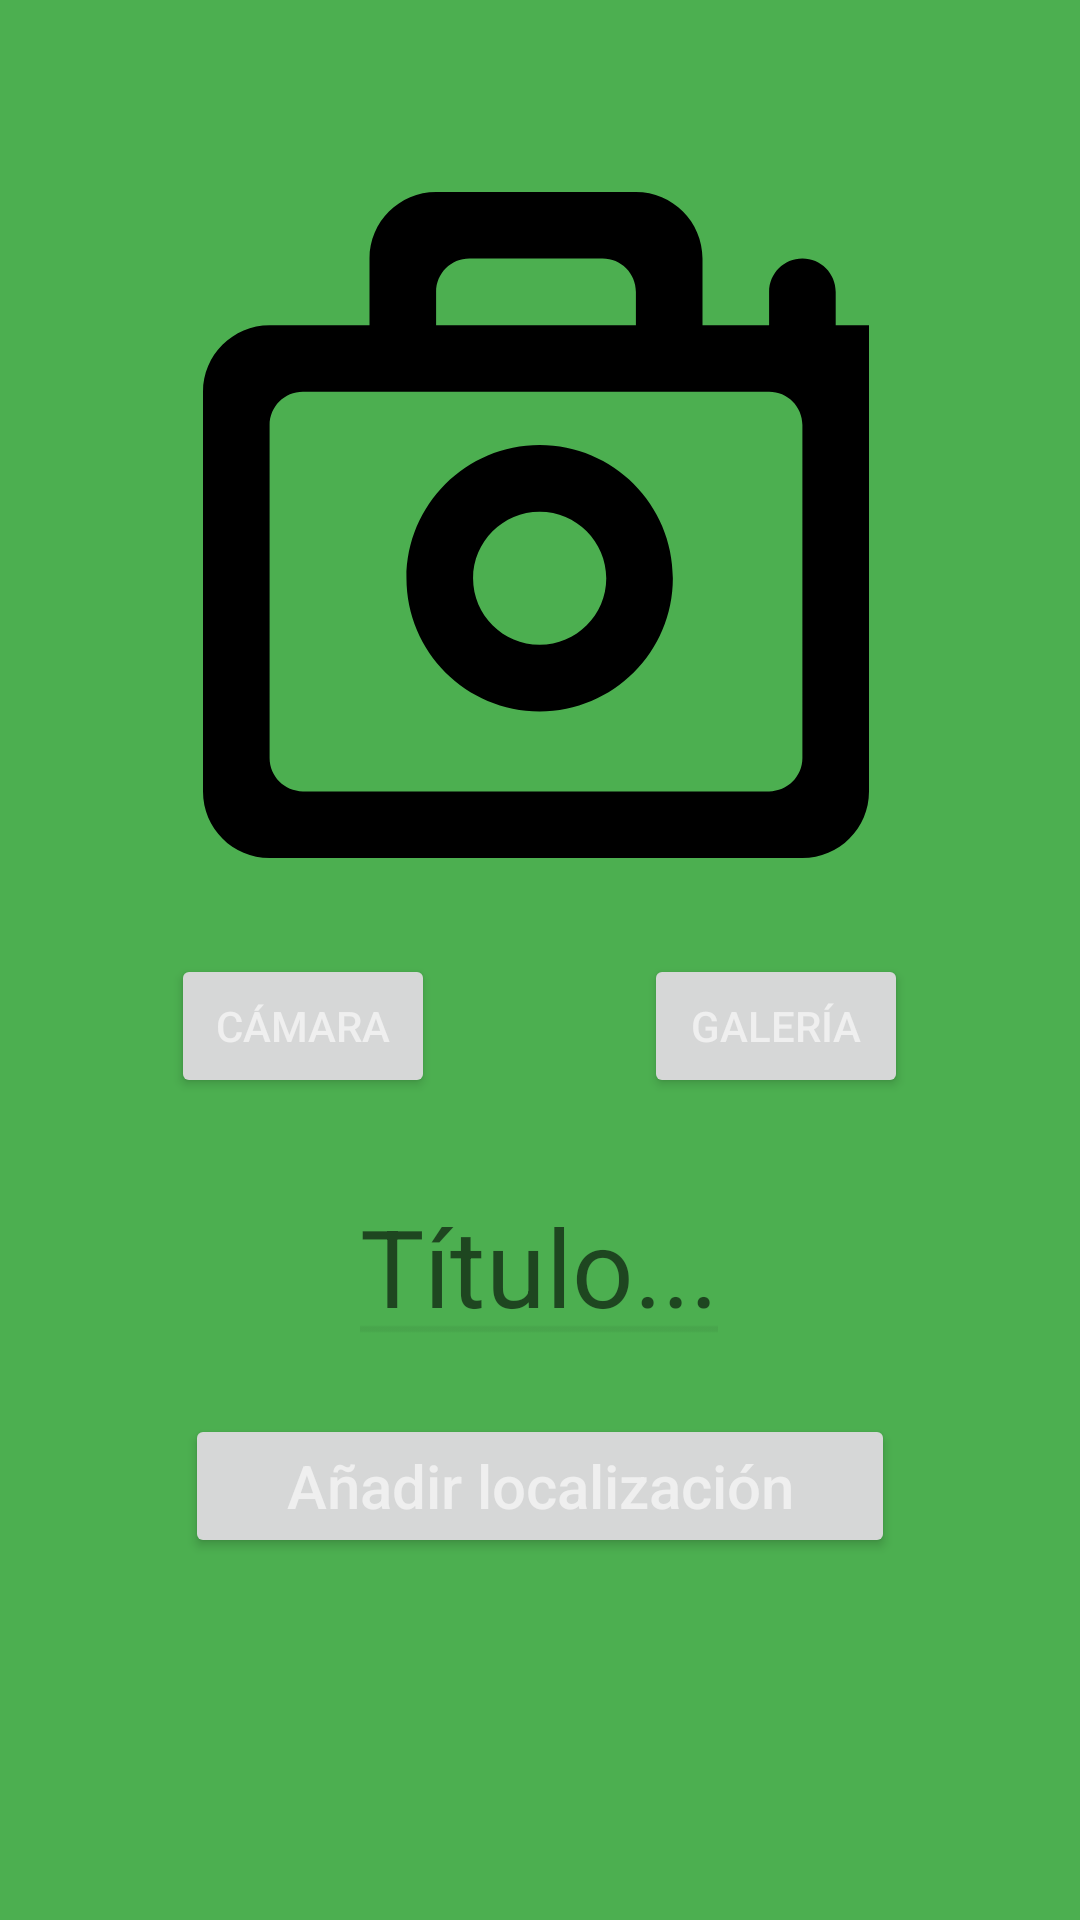

The Android layout XML behind this screen, and the referenced resources:
<!-- AndroidManifest.xml: application theme Theme.Plantplanner_light_1 -->
<!-- res/layout/fragment_post.xml -->
<?xml version="1.0" encoding="utf-8"?>
<androidx.constraintlayout.widget.ConstraintLayout xmlns:android="http://schemas.android.com/apk/res/android"
    xmlns:app="http://schemas.android.com/apk/res-auto"
    xmlns:tools="http://schemas.android.com/tools"
    android:layout_width="match_parent"
    android:layout_height="match_parent"
    android:id="@+id/postLayout"
    tools:context=".ui.PostFragment">

    <ImageView
        android:id="@+id/imageView2"
        android:layout_width="301dp"
        android:layout_height="222dp"
        android:layout_marginTop="64dp"
        app:layout_constraintEnd_toEndOf="parent"
        app:layout_constraintHorizontal_bias="0.472"
        app:layout_constraintStart_toStartOf="parent"
        app:layout_constraintTop_toTopOf="parent"
        app:srcCompat="@drawable/camera_icon" />

    <Button
        android:id="@+id/camaraPost"
        android:layout_width="wrap_content"
        android:layout_height="wrap_content"
        android:layout_marginStart="56dp"
        android:layout_marginTop="32dp"
        android:text="@string/camera"
        app:layout_constraintBottom_toBottomOf="@+id/galeriaPost"
        app:layout_constraintEnd_toStartOf="@+id/editTextTitle"
        app:layout_constraintStart_toStartOf="parent"
        app:layout_constraintTop_toBottomOf="@+id/imageView2" />


    <Button
        android:id="@+id/galeriaPost"
        android:layout_width="wrap_content"
        android:layout_height="wrap_content"
        android:layout_marginTop="32dp"
        android:layout_marginEnd="56dp"
        android:text="@string/galeria"
        app:layout_constraintBottom_toTopOf="@+id/button7"
        app:layout_constraintEnd_toEndOf="parent"
        app:layout_constraintStart_toEndOf="@+id/editTextTitle"
        app:layout_constraintTop_toBottomOf="@+id/imageView2" />

    <EditText
        android:id="@+id/editTextTitle"
        android:layout_width="wrap_content"
        android:layout_height="wrap_content"
        android:layout_marginTop="32dp"
        android:hint="@string/add_new_title"
        android:scaleX="2"
        android:scaleY="2"
        app:layout_constraintEnd_toEndOf="parent"
        app:layout_constraintHorizontal_bias="0.498"
        app:layout_constraintStart_toStartOf="parent"
        app:layout_constraintTop_toBottomOf="@+id/camaraPost" />

    <Button
        android:id="@+id/addLocationPost"
        android:layout_width="wrap_content"
        android:layout_height="wrap_content"
        android:layout_marginTop="32dp"
        android:ems="10"
        android:inputType="textPersonName"
        android:text="@string/add_location"
        android:textSize="20sp"
        app:layout_constraintEnd_toEndOf="parent"
        app:layout_constraintStart_toStartOf="parent"
        app:layout_constraintTop_toBottomOf="@+id/editTextTitle" />

    <TextView
        android:id="@+id/editTextTextPersonName3"
        android:layout_width="267dp"
        android:layout_height="103dp"
        android:layout_marginTop="20dp"
        android:textColor="@color/white"
        android:textStyle="bold"
        app:layout_constraintEnd_toEndOf="parent"
        app:layout_constraintStart_toStartOf="parent"
        app:layout_constraintTop_toBottomOf="@+id/addLocationPost" />

    <Button
        android:id="@+id/publishButton"
        android:layout_width="wrap_content"
        android:layout_height="wrap_content"
        android:layout_marginEnd="32dp"
        android:text="@string/publish"
        app:layout_constraintBottom_toBottomOf="parent"
        app:layout_constraintEnd_toEndOf="parent"
        app:layout_constraintTop_toBottomOf="@+id/editTextTextPersonName3" />

    <Button
        android:id="@+id/button3"
        android:layout_width="wrap_content"
        android:layout_height="wrap_content"
        android:layout_marginStart="32dp"
        android:text="@string/cancel"
        app:layout_constraintBottom_toBottomOf="@+id/publishButton"
        app:layout_constraintStart_toStartOf="parent"
        app:layout_constraintTop_toTopOf="@+id/publishButton"
        app:layout_constraintVertical_bias="0.0" />

</androidx.constraintlayout.widget.ConstraintLayout>
<!-- resources referenced by this layout -->
<resources>
  <color name="white">#F0F0F0F0</color>
  <!-- drawable camera_icon (drawable) -->
  <vector xmlns:android="http://schemas.android.com/apk/res/android"
      android:width="800dp"
      android:height="800dp"
      android:viewportWidth="20"
      android:viewportHeight="20">
    <path
        android:pathData="M10.11,9.599C11.213,9.599 12.11,10.496 12.11,11.599C12.11,12.702 11.213,13.599 10.11,13.599C9.007,13.599 8.11,12.702 8.11,11.599C8.11,10.496 9.007,9.599 10.11,9.599L10.11,9.599ZM10.11,15.599C12.319,15.599 14.11,13.808 14.11,11.599C14.11,9.39 12.319,7.599 10.11,7.599C7.901,7.599 6.11,9.39 6.11,11.599C6.11,13.808 7.901,15.599 10.11,15.599L10.11,15.599ZM17,18L3,18C2.448,18 2,17.552 2,17L2,7C2,6.448 2.448,6 3,6L17,6C17.552,6 18,6.448 18,7L18,17C18,17.552 17.552,18 17,18L17,18ZM8,2L12,2C12.552,2 13,2.448 13,3L13,4L7,4L7,3C7,2.448 7.448,2 8,2L8,2ZM19,4L19,3C19,2.448 18.552,2 18,2C17.448,2 17,2.448 17,3L17,4L15,4L15,2C15,0.896 14.104,0 13,0L7,0C5.895,0 5,0.896 5,2L5,4L2,4C0.895,4 0,4.896 0,6L0,18C0,19.105 0.895,20 2,20L18,20C19.104,20 20,19.105 20,18L20,4L19,4Z"
        android:strokeWidth="1"
        android:fillColor="#000000"
        android:fillType="evenOdd"
        android:strokeColor="#00000000"/>
  </vector>
  <string name="add_location">Añadir localización</string>
  <string name="add_new_title">Título...</string>
  <string name="camera">Cámara</string>
  <string name="cancel">Cancelar</string>
  <string name="galeria">Galería</string>
  <string name="publish">Publicar</string>
  <style name="Theme.Plantplanner_light_1" parent="Theme.MaterialComponents.DayNight.DarkActionBar">
          
          <item name="colorPrimary">@color/ice</item>
          <item name="colorPrimaryVariant">@color/blue_green_dark</item>
          <item name="colorOnPrimary">@color/white</item>
          
          <item name="colorSecondary">@color/blue_green_light</item>
          <item name="colorSecondaryVariant">@color/blue_green_light</item>
          <item name="colorOnSecondary">@color/black</item>
          
          <item name="android:statusBarColor" tools:targetApi="21">?attr/colorPrimaryVariant</item>
          
          <item name="android:textColor">@color/white</item>
          <item name="android:textColorSecondary">@color/black</item>
          <item name="android:windowBackground">@color/blue_green_dark</item>
          <item name="hintTextColor">@color/hint_text</item>
          <item name="colorAccent">@color/blue_green_darker</item>
          <item name="colorTertiary">@color/blue_green_3</item>
      </style>
  <color name="ice">#068543</color>
  <color name="blue_green_dark">#4CAF50</color>
  <color name="blue_green_light">#16CC98</color>
  <color name="black">#0F0F0F0F</color>
  <color name="hint_text">#590A0D0B</color>
  <color name="blue_green_darker">#4E8071</color>
  <color name="blue_green_3">#65A693</color>
</resources>
